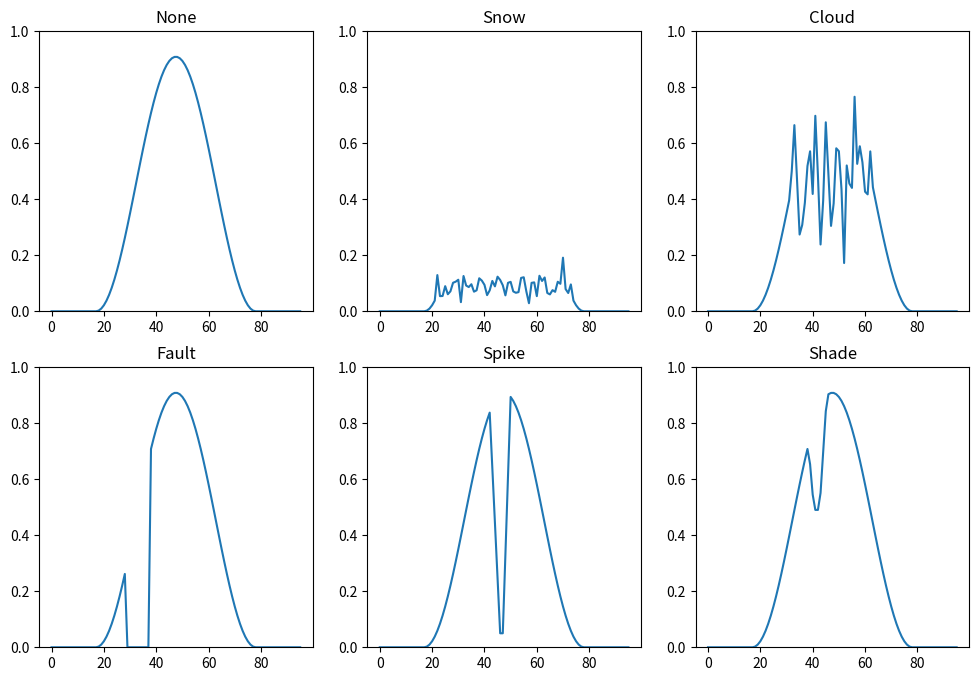

This chart was generated by the following Python code:
import numpy as np


def gendata(T=96, outlier_type="None"):

    # Set the length of the peak to 65% of sequence length
    peak_len = int(T*0.65)

    # Create spike for solar energy during day
    peak = (np.sin(np.linspace(-1/2*np.pi, 3/2*np.pi, peak_len)) + 1) / 2.2

    # Define number of nighttime (no solar) timesteps
    nighttime = T - peak_len
    t = int((T - peak_len)//2)  # number of timesteps before peak starts

    if outlier_type in ["Snow", "Cloud"]:
        # Define length and normal dist. parameters based on outlier type
        perc = 0.85 if outlier_type == "Snow" else 0.5
        deviation = 0.03 if outlier_type == "Snow" else 0.1
        increase = 0.1 if outlier_type == "Snow" else 0.5

        # Create normal distributed noise instead of spike
        anom_len = int(peak_len*perc)
        anomaly = np.random.randn(anom_len) * deviation + increase
        anomaly[np.where(anomaly < 0)] = 0

        # Insert anomaly into peak
        cut = int((peak_len - anom_len) / 2)
        anom_start_stop = (t+cut-1, t+cut+anom_len)
        if (peak_len - anom_len) % 2 == 0:
            peak[cut:-cut] = anomaly
        else:
            peak[cut:-(cut+1)] = anomaly

    elif outlier_type == "Fault":
        # Define length of anomaly
        anom_len = int(peak_len*0.15)
        # Set a random range of values to 0 to simulate inverter fault
        start = np.random.randint(anom_len, peak_len-anom_len*2)
        stop = start + anom_len
        peak[start:stop] = 0
        anom_start_stop = (t+start-1, t+stop)

    elif outlier_type == "Spike":
        # Define length of anomaly
        anom_len = int(peak_len*0.15)
        # Choose random starting point for spike
        start = np.random.randint(anom_len, peak_len-anom_len*2)
        stop = start + anom_len
        start_h = peak[start]
        stop_h = peak[stop-1]
        start_height_weight = start_h / (stop_h + start_h)
        start_steps = int(np.ceil(start_height_weight * anom_len))
        stop_steps = int(anom_len - start_steps)

        # Create and insert spike
        start_spike = np.linspace(start_h, 0.05, start_steps)
        stop_spike = np.linspace(0.05, stop_h, stop_steps)
        spike = np.concatenate((start_spike, stop_spike))
        peak[start:stop] = spike

        anom_start_stop = (t+start, t+stop)

    elif outlier_type == "Shade":

        # Define length and drop amount of anomaly
        anom_len = int(peak_len*0.15)

        # Choose random starting point for spike
        start = np.random.randint(anom_len, peak_len-(anom_len*2))
        stop = start+anom_len
        start_h = peak[start]
        stop_h = peak[stop-1]
        height_dist = start_h / (stop_h + start_h)
        step_start = int(np.ceil(height_dist * anom_len))
        step_stop = int(anom_len - step_start)

        d_add = np.abs(start_h - stop_h)
        d_coeff = 0.3 + d_add

        # Create and insert shade
        start_spike = np.linspace(1/2*np.pi, 3/2*np.pi, step_start)
        stop_spike = np.linspace(3/2*np.pi, 5/2*np.pi, step_stop)

        # Define height of starting and middle point
        drop_start = d_coeff * height_dist
        lowest = start_h - drop_start
        amp = (start_h - lowest)/2
        start_spike = (amp*np.sin(start_spike) - amp + start_h)

        # Define height of end point
        amp = (stop_h - lowest)/2
        stop_spike = (amp*np.sin(stop_spike) - amp + stop_h)

        spike = np.concatenate((start_spike, stop_spike))
        peak[start:stop] = spike

        anom_start_stop = (t+start, t+stop)

    # Add nighttime s.t. length of sequence is 96
    if nighttime % 2 == 0:
        energy = np.concatenate((np.zeros(t), peak, np.zeros(t)))
    else:
        energy = np.concatenate((np.zeros(t), peak, np.zeros(t+1)))

    # Add noise
    #energy += np.random.randn(energy.shape[0])*energy*0.1

    if outlier_type != "None":
        return energy, anom_start_stop
    else:
        return energy, (t, t + peak_len)


def data_generator(i, T=96):
    for _ in range(i):
        yield gendata(T=T)


if __name__ == "__main__":
    import matplotlib.pyplot as plt

    types = ["None", "Snow", "Cloud", "Fault", "Spike", "Shade"]

    fig, axes = plt.subplots(2, 3, figsize=(12, 8))

    for i, ax in enumerate(axes.flatten()):
        ts, (start, stop) = gendata(T=96, outlier_type=types[i])
        ax.plot(ts)
        ax.set_ylim(0, 1)
        ax.set_title(types[i])
        #ax.vlines([start, stop], 0, 1)

    plt.show()
